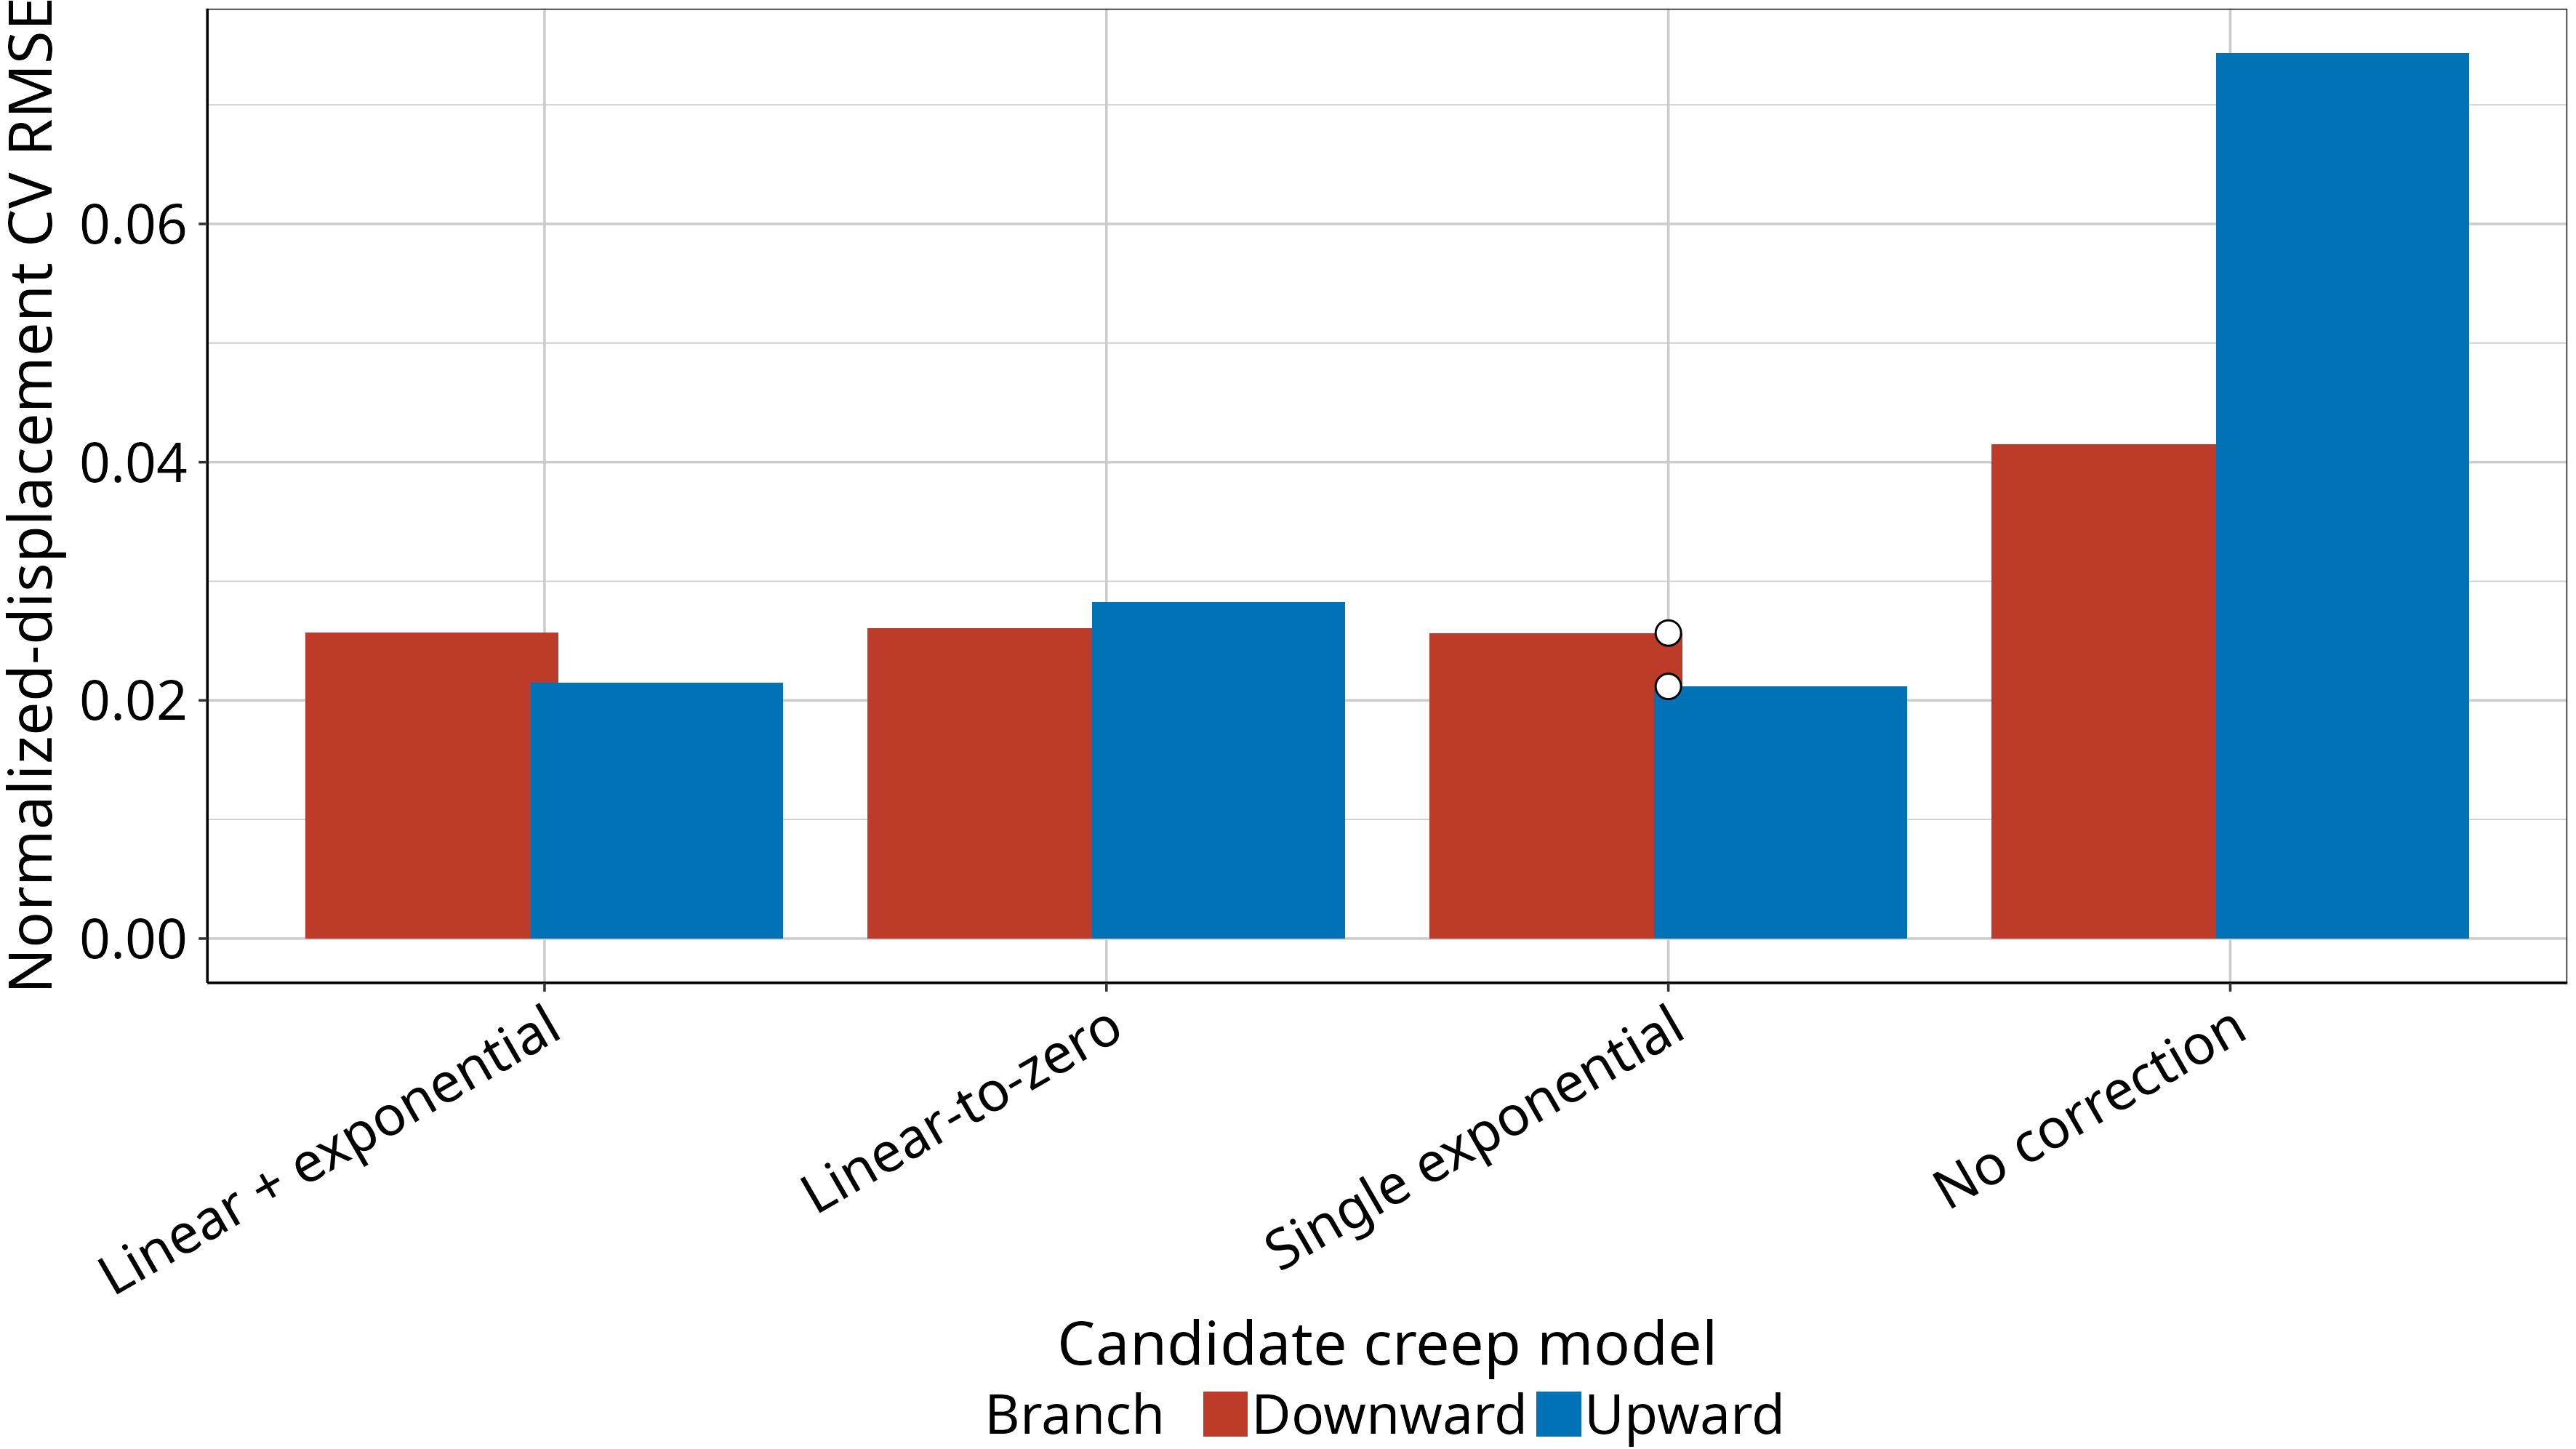

Values plotted in this chart, from the file beside it:
branch, model, cv_rmse, cv_rmse_sd, cv_folds_completed, a, m, tau_s, join_s, valid_runtime_profile, runtime_profile_finite, runtime_profile_nonnegative, runtime_profile_nonincreasing, model_complexity, eligible_for_runtime, best_eligible_cv_rmse, within_simplicity_margin, selected_model
down, zero, 0.04153, 0.003396, 5, 0, 0, NA, NA, TRUE, TRUE, TRUE, TRUE, 0, TRUE, 0.02565, FALSE, FALSE
down, single_exponential, 0.02565, 0.003337, 5, 0.07171, NA, 0.5268, NA, TRUE, TRUE, TRUE, TRUE, 2, TRUE, 0.02565, TRUE, TRUE
down, linear_to_zero, 0.02608, 0.003293, 5, 0.05117, 0.03481, NA, NA, TRUE, TRUE, TRUE, TRUE, 2, FALSE, 0.02565, FALSE, FALSE
down, linear_then_exponential, 0.02569, 0.003335, 5, 0.06694, 0.08244, 0.4811, 0.358, TRUE, TRUE, TRUE, TRUE, 4, TRUE, 0.02565, TRUE, FALSE
up, zero, 0.07436, 0.001815, 5, 0, 0, NA, NA, TRUE, TRUE, TRUE, TRUE, 0, TRUE, 0.02117, FALSE, FALSE
up, single_exponential, 0.02117, 7.701209321676043e-4, 5, 0.1921, NA, 0.9977, NA, TRUE, TRUE, TRUE, TRUE, 2, TRUE, 0.02117, TRUE, TRUE
up, linear_to_zero, 0.02823, 4.5845876977553717e-4, 5, 0.1297, 0.04298, NA, NA, TRUE, TRUE, TRUE, TRUE, 2, FALSE, 0.02117, FALSE, FALSE
up, linear_then_exponential, 0.02148, 7.311822671771898e-4, 5, 0.1887, 0.1467, 1.133, 0.736, TRUE, TRUE, TRUE, TRUE, 4, TRUE, 0.02117, TRUE, FALSE
